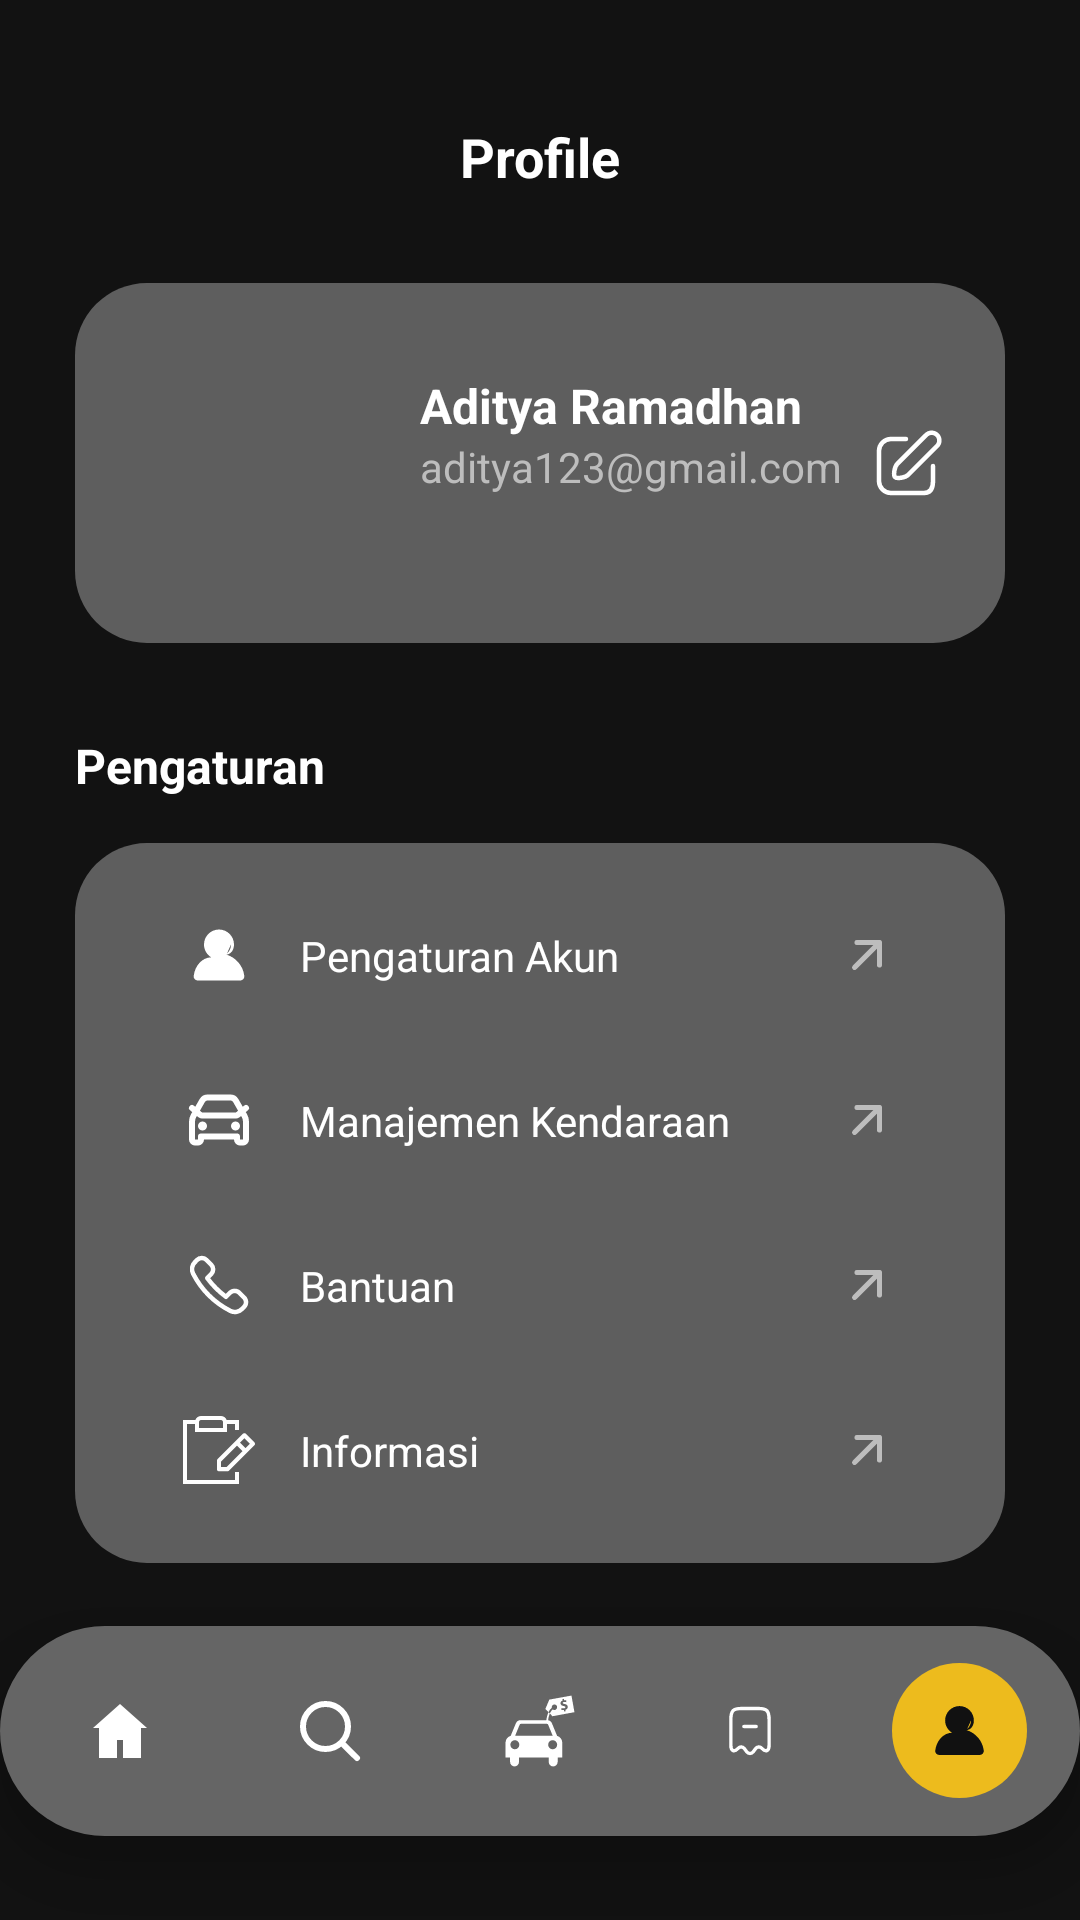

Reconstruct the res/layout file that produces this screen, plus the resources it refers to.
<!-- AndroidManifest.xml: application theme Theme.Project_Bp3_Mobil_Indo -->
<!-- res/layout/activity_profile.xml -->
<?xml version="1.0" encoding="utf-8"?>
<androidx.constraintlayout.widget.ConstraintLayout
    xmlns:android="http://schemas.android.com/apk/res/android"
    xmlns:app="http://schemas.android.com/apk/res-auto"
    android:id="@+id/mainProfile"
    android:layout_width="match_parent"
    android:layout_height="match_parent"
    android:background="#121212">

    <TextView
        android:id="@+id/tvTitleProfile"
        android:layout_width="wrap_content"
        android:layout_height="wrap_content"
        android:layout_marginTop="40dp"
        android:text="Profile"
        android:textColor="@color/white"
        android:textSize="18sp"
        android:textStyle="bold"
        app:layout_constraintEnd_toEndOf="parent"
        app:layout_constraintStart_toStartOf="parent"
        app:layout_constraintTop_toTopOf="parent" />

    <androidx.constraintlayout.widget.ConstraintLayout
        android:id="@+id/cardUser"
        android:layout_width="match_parent"
        android:layout_height="wrap_content"
        android:layout_marginHorizontal="25dp"
        android:layout_marginTop="30dp"
        android:background="@drawable/bg_rect_spec"
        android:padding="20dp"
        app:layout_constraintTop_toBottomOf="@id/tvTitleProfile">

        <com.google.android.material.imageview.ShapeableImageView
            android:id="@+id/imgProfileUser"
            android:layout_width="80dp"
            android:layout_height="80dp"
            android:scaleType="centerCrop"
            android:src="@drawable/ic_profile1"
            app:layout_constraintBottom_toBottomOf="parent"
            app:layout_constraintStart_toStartOf="parent"
            app:layout_constraintTop_toTopOf="parent"/>

        <TextView
            android:id="@+id/tvNameUser"
            android:layout_width="wrap_content"
            android:layout_height="wrap_content"
            android:layout_marginStart="15dp"
            android:layout_marginTop="10dp"
            android:text="Aditya Ramadhan"
            android:textColor="@color/white"
            android:textSize="16sp"
            android:textStyle="bold"
            app:layout_constraintStart_toEndOf="@id/imgProfileUser"
            app:layout_constraintTop_toTopOf="@id/imgProfileUser" />

        <TextView
            android:id="@+id/tvEmailUser"
            android:layout_width="wrap_content"
            android:layout_height="wrap_content"
            android:text="aditya123@gmail.com"
            android:textColor="#BDBDBD"
            android:textSize="14sp"
            app:layout_constraintStart_toStartOf="@id/tvNameUser"
            app:layout_constraintTop_toBottomOf="@id/tvNameUser" />

        <ImageView
            android:id="@+id/btnEditProfile"
            android:layout_width="24dp"
            android:layout_height="24dp"
            android:src="@drawable/ic_edit"
            app:layout_constraintBottom_toBottomOf="parent"
            app:layout_constraintEnd_toEndOf="parent"
            app:layout_constraintTop_toTopOf="parent"
            app:tint="@color/white" />
    </androidx.constraintlayout.widget.ConstraintLayout>

    <TextView
        android:id="@+id/labelPengaturan"
        android:layout_width="wrap_content"
        android:layout_height="wrap_content"
        android:layout_marginStart="25dp"
        android:layout_marginTop="30dp"
        android:text="Pengaturan"
        android:textColor="@color/white"
        android:textSize="16sp"
        android:textStyle="bold"
        app:layout_constraintStart_toStartOf="parent"
        app:layout_constraintTop_toBottomOf="@id/cardUser" />

    <LinearLayout
        android:id="@+id/containerMenu"
        android:layout_width="match_parent"
        android:layout_height="wrap_content"
        android:layout_marginHorizontal="25dp"
        android:layout_marginTop="15dp"
        android:background="@drawable/bg_rect_spec"
        android:orientation="vertical"
        android:paddingVertical="10dp"
        app:layout_constraintTop_toBottomOf="@id/labelPengaturan">

        <RelativeLayout
            android:layout_width="match_parent"
            android:layout_height="55dp"
            android:paddingHorizontal="20dp">
            <ImageView
                android:id="@+id/ic1"
                android:layout_width="24dp"
                android:layout_height="24dp"
                android:layout_centerVertical="true"
                android:src="@drawable/ic_profile"
                app:tint="@color/white" />
            <TextView
                android:layout_width="wrap_content"
                android:layout_height="wrap_content"
                android:layout_centerVertical="true"
                android:layout_marginStart="15dp"
                android:layout_toEndOf="@id/ic1"
                android:text="Pengaturan Akun"
                android:textColor="@color/white" />
            <ImageView
                android:layout_width="20dp"
                android:layout_height="20dp"
                android:layout_alignParentEnd="true"
                android:layout_centerVertical="true"
                android:src="@drawable/ic_arrow_right"
                app:tint="#BDBDBD" />
        </RelativeLayout>

        <RelativeLayout
            android:layout_width="match_parent"
            android:layout_height="55dp"
            android:paddingHorizontal="20dp">
            <ImageView
                android:id="@+id/ic2"
                android:layout_width="24dp"
                android:layout_height="24dp"
                android:layout_centerVertical="true"
                android:src="@drawable/ic_car"
                app:tint="@color/white" />
            <TextView
                android:layout_width="wrap_content"
                android:layout_height="wrap_content"
                android:layout_centerVertical="true"
                android:layout_marginStart="15dp"
                android:layout_toEndOf="@id/ic2"
                android:text="Manajemen Kendaraan"
                android:textColor="@color/white" />
            <ImageView
                android:layout_width="20dp"
                android:layout_height="20dp"
                android:layout_alignParentEnd="true"
                android:layout_centerVertical="true"
                android:src="@drawable/ic_arrow_right"
                app:tint="#BDBDBD" />
        </RelativeLayout>

        <RelativeLayout
            android:layout_width="match_parent"
            android:layout_height="55dp"
            android:paddingHorizontal="20dp">
            <ImageView
                android:id="@+id/ic3"
                android:layout_width="24dp"
                android:layout_height="24dp"
                android:layout_centerVertical="true"
                android:src="@drawable/ic_help"
                app:tint="@color/white" />
            <TextView
                android:layout_width="wrap_content"
                android:layout_height="wrap_content"
                android:layout_centerVertical="true"
                android:layout_marginStart="15dp"
                android:layout_toEndOf="@id/ic3"
                android:text="Bantuan"
                android:textColor="@color/white" />
            <ImageView
                android:layout_width="20dp"
                android:layout_height="20dp"
                android:layout_alignParentEnd="true"
                android:layout_centerVertical="true"
                android:src="@drawable/ic_arrow_right"
                app:tint="#BDBDBD" />
        </RelativeLayout>

        <RelativeLayout
            android:layout_width="match_parent"
            android:layout_height="55dp"
            android:paddingHorizontal="20dp">
            <ImageView
                android:id="@+id/ic4"
                android:layout_width="24dp"
                android:layout_height="24dp"
                android:layout_centerVertical="true"
                android:src="@drawable/ic_info"
                app:tint="@color/white" />
            <TextView
                android:layout_width="wrap_content"
                android:layout_height="wrap_content"
                android:layout_centerVertical="true"
                android:layout_marginStart="15dp"
                android:layout_toEndOf="@id/ic4"
                android:text="Informasi"
                android:textColor="@color/white" />
            <ImageView
                android:layout_width="20dp"
                android:layout_height="20dp"
                android:layout_alignParentEnd="true"
                android:layout_centerVertical="true"
                android:src="@drawable/ic_arrow_right"
                app:tint="#BDBDBD" />
        </RelativeLayout>
    </LinearLayout>

    <LinearLayout
        android:id="@+id/btnKeluar"
        android:layout_width="match_parent"
        android:layout_height="50dp"
        android:layout_marginHorizontal="25dp"
        android:layout_marginTop="30dp"
        android:background="@drawable/bg_rect_red"
        android:gravity="center_vertical"
        android:orientation="horizontal"
        android:paddingHorizontal="20dp"
        app:layout_constraintTop_toBottomOf="@id/containerMenu">

        <ImageView
            android:layout_width="20dp"
            android:layout_height="20dp"
            android:src="@drawable/ic_log_out"/>
        <TextView
            android:layout_width="wrap_content"
            android:layout_height="wrap_content"
            android:layout_marginStart="15dp"
            android:text="Keluar"
            android:textColor="@color/white"
            android:textStyle="bold" />
    </LinearLayout>

    <include
        layout="@layout/layout_bottom_nav_profile"
        android:layout_width="wrap_content"
        android:layout_height="70dp"
        android:layout_marginBottom="28dp"
        app:layout_constraintBottom_toBottomOf="parent"
        app:layout_constraintStart_toStartOf="parent"
        app:layout_constraintEnd_toEndOf="parent"/>

</androidx.constraintlayout.widget.ConstraintLayout>
<!-- res/layout/layout_bottom_nav_profile.xml (included above) -->
<?xml version="1.0" encoding="utf-8"?>
<androidx.constraintlayout.widget.ConstraintLayout
    xmlns:android="http://schemas.android.com/apk/res/android"
    xmlns:app="http://schemas.android.com/apk/res-auto"
    android:id="@+id/bottomNav"
    android:layout_width="wrap_content"
    android:layout_height="70dp"
    android:background="@drawable/bg_bottom_nav"
    android:elevation="8dp"
    android:paddingHorizontal="10dp">

    <LinearLayout
        android:layout_width="match_parent"
        android:layout_height="match_parent"
        android:gravity="center"
        android:orientation="horizontal">

        
        <ImageView
            android:id="@+id/navHome"
            android:layout_width="70dp"
            android:layout_height="24dp"
            android:src="@drawable/ic_home"
            app:tint="@color/white" />

        
        <ImageView
            android:id="@+id/navSearch"
            android:layout_width="70dp"
            android:layout_height="24dp"
            android:src="@drawable/ic_search"
            app:tint="@color/white" />

        
        <ImageView
            android:id="@+id/navSell"
            android:layout_width="70dp"
            android:layout_height="24dp"
            android:src="@drawable/ic_sell"
            app:tint="@color/white" />

        
        <ImageView
            android:id="@+id/btnNavHistory"
            android:layout_width="70dp"
            android:layout_height="18dp"
            android:src="@drawable/ic_transaction"
            app:tint="@color/white" />


        <FrameLayout
            android:layout_width="70dp"
            android:layout_height="match_parent">

            <ImageView
                android:layout_width="45dp"
                android:layout_height="45dp"
                android:layout_gravity="center"
                android:background="@drawable/bg_circle_yellow"
                android:padding="11dp"
                android:src="@drawable/ic_profile"
                app:tint="@color/black" />
        </FrameLayout>

    </LinearLayout>

</androidx.constraintlayout.widget.ConstraintLayout>
<!-- resources referenced by this layout -->
<resources>
  <color name="black">#111111</color>
  <color name="white">#FFFFFF</color>
  <!-- drawable bg_bottom_nav (drawable) -->
  <shape xmlns:android="http://schemas.android.com/apk/res/android">
      <solid android:color="#656565"/>
      <corners android:radius="70dp"/>
  </shape>
  <!-- drawable bg_circle_yellow (drawable) -->
  <?xml version="1.0" encoding="utf-8"?>
  <shape xmlns:android="http://schemas.android.com/apk/res/android"
      android:shape="oval">
      <solid android:color="@color/yellow_main" />
      <size android:width="45dp" android:height="45dp" />
  </shape>
  <!-- drawable bg_rect_red (drawable) -->
  <shape xmlns:android="http://schemas.android.com/apk/res/android">
      <solid android:color="#FF0000" /> <corners android:radius="25dp" />
  </shape>
  <!-- drawable bg_rect_spec (drawable) -->
  <?xml version="1.0" encoding="utf-8"?>
  <shape xmlns:android="http://schemas.android.com/apk/res/android">
      <solid android:color="#5E5E5E" />
  
      <corners android:radius="24dp" />
  
      <padding
          android:left="16dp"
          android:top="16dp"
          android:right="16dp"
          android:bottom="16dp" />
  </shape>
  <!-- drawable ic_arrow_right (drawable) -->
  <vector xmlns:android="http://schemas.android.com/apk/res/android"
      android:width="30dp"
      android:height="30dp"
      android:viewportWidth="24"
      android:viewportHeight="24">
  
      <path
          android:strokeColor="#000000"
          android:strokeWidth="2"
          android:strokeLineCap="round"
          android:strokeLineJoin="round"
          android:fillColor="@android:color/transparent"
          android:pathData="M7 17L17 7M17 7H8M17 7V16"/>
  </vector>
  <!-- drawable ic_home (drawable) -->
  <vector xmlns:android="http://schemas.android.com/apk/res/android"
      android:width="24dp"
      android:height="24dp"
      android:viewportWidth="24"
      android:viewportHeight="24">
  
      <path
          android:fillColor="#000000"
          android:pathData="M12,3L3,11h2v10h6v-6h2v6h6V11h2L12,3z"/>
  </vector>
  <!-- drawable ic_log_out (drawable) -->
  <vector xmlns:android="http://schemas.android.com/apk/res/android"
      android:width="24dp"
      android:height="24dp"
      android:viewportWidth="24"
      android:viewportHeight="24">
  
      <path
          android:fillColor="@android:color/transparent"
          android:strokeColor="#FFFFFF"
          android:strokeWidth="2"
          android:strokeLineCap="round"
          android:strokeLineJoin="round"
          android:pathData="
              M18,8
              L22,12
              M22,12
              L18,16
              M22,12
              H9
              M15,4.20404
              C13.7252,3.43827 12.2452,3 10.6667,3
              C5.8802,3 2,7.02944 2,12
              C2,16.9706 5.8802,21 10.6667,21
              C12.2452,21 13.7252,20.5617 15,19.796"/>
  </vector>
  <!-- drawable ic_search (drawable) -->
  <vector xmlns:android="http://schemas.android.com/apk/res/android"
      android:width="24dp"
      android:height="24dp"
      android:viewportWidth="24"
      android:viewportHeight="24">
  
      <path
          android:pathData="M15.7955,15.8111 L21,21
                            M18,10.5
                            C18,14.6421 14.6421,18 10.5,18
                            C6.35786,18 3,14.6421 3,10.5
                            C3,6.35786 6.35786,3 10.5,3
                            C14.6421,3 18,6.35786 18,10.5Z"
          android:fillColor="@android:color/transparent"
          android:strokeColor="#000000"
          android:strokeWidth="2"
          android:strokeLineCap="round"
          android:strokeLineJoin="round"/>
  </vector>
  <style name="Theme.Project_Bp3_Mobil_Indo" parent="Base.Theme.Project_Bp3_Mobil_Indo" />
  <color name="yellow_main">#EDBB1D</color>
  <style name="Base.Theme.Project_Bp3_Mobil_Indo" parent="Theme.Material3.DayNight.NoActionBar">
  
      </style>
</resources>
